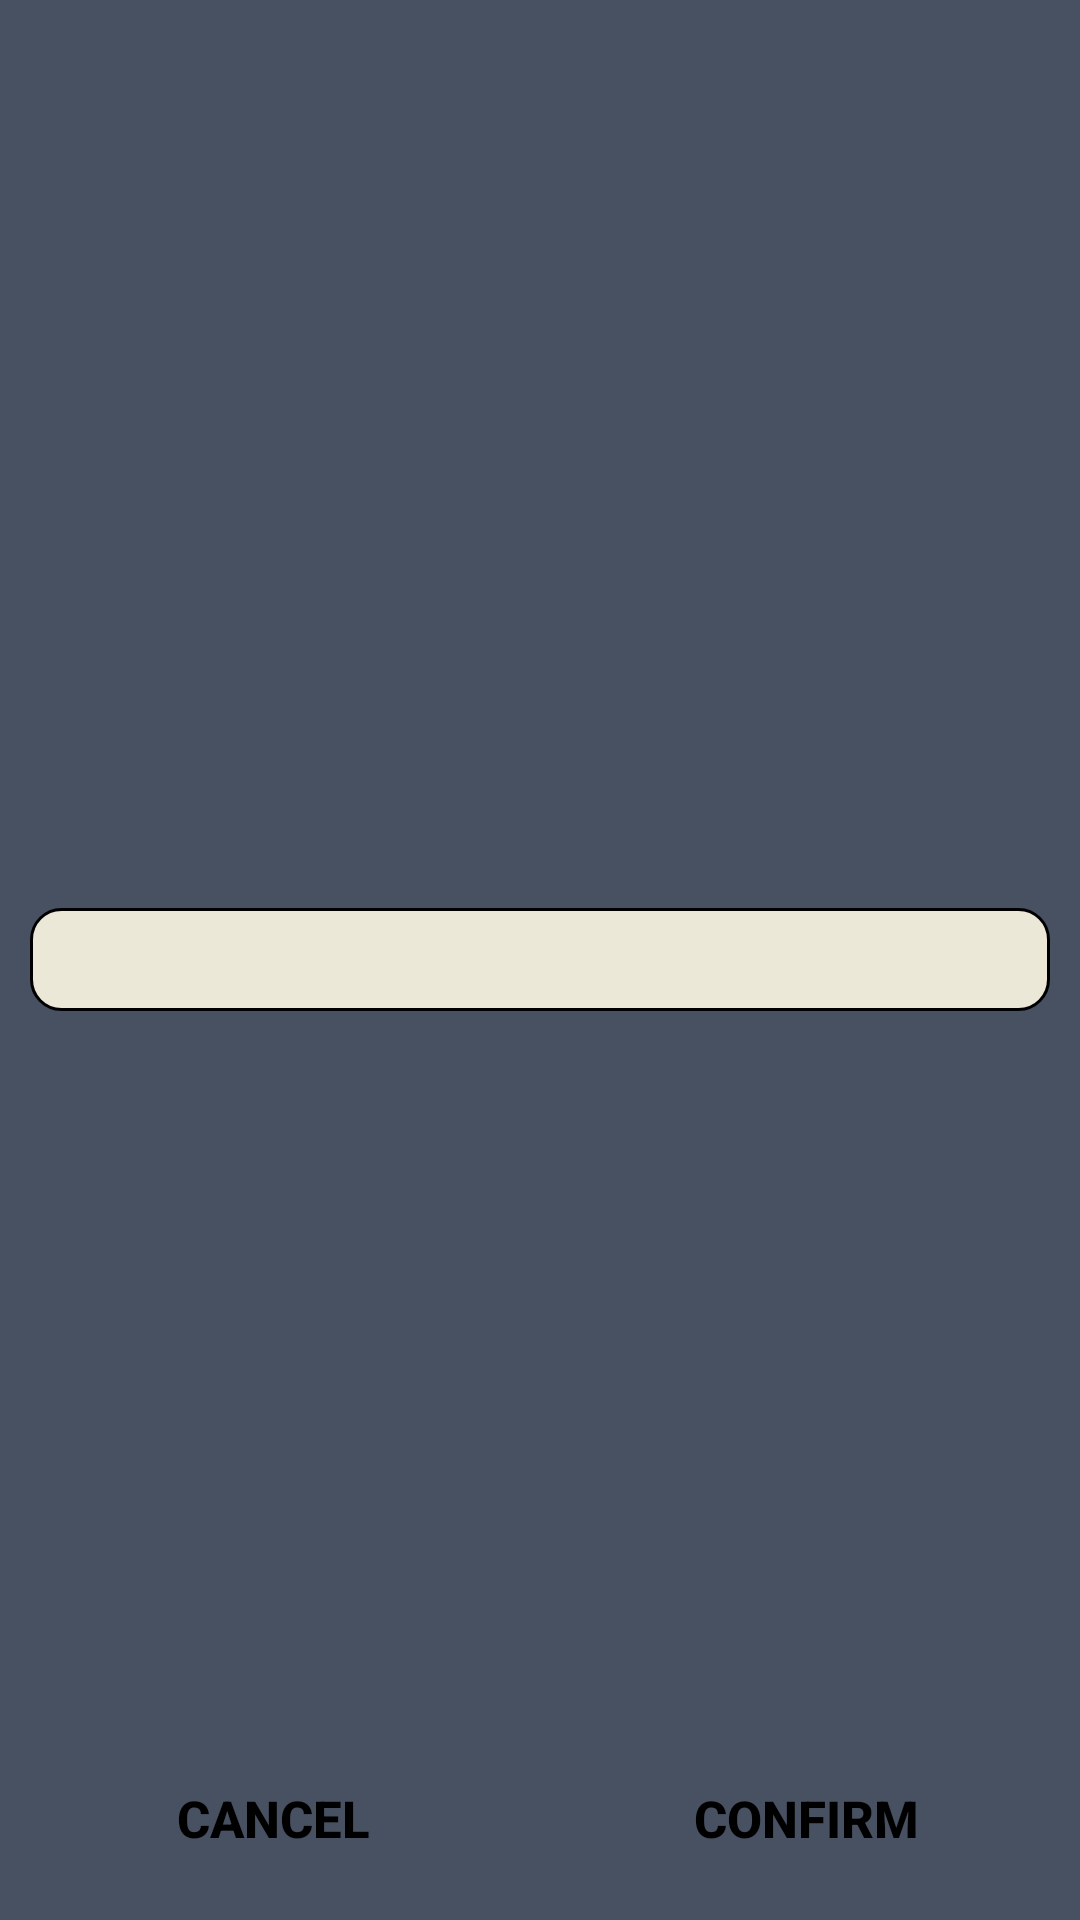

This screen was rendered from an Android layout file. Write that file and the resources it references.
<!-- AndroidManifest.xml: application theme Theme.UberApp_Tim18 -->
<!-- res/layout/panic_dialog.xml -->
<?xml version="1.0" encoding="utf-8"?>
<RelativeLayout xmlns:android="http://schemas.android.com/apk/res/android"
    android:layout_width="wrap_content"
    android:layout_height="wrap_content"
    android:background="@color/background">


    <LinearLayout
        android:id="@+id/panicReason"
        android:layout_width="match_parent"
        android:layout_height="wrap_content"
        android:layout_gravity="center"
        android:layout_margin="10dp"
        android:orientation="vertical"
        android:layout_centerInParent="true">

        <EditText
            android:id="@+id/text_area"
            android:layout_width="match_parent"
            android:layout_height="wrap_content"
            android:padding="5dp"
            android:background="@drawable/edit_text_background"
            android:inputType="textMultiLine" />

    </LinearLayout>

    <LinearLayout
        android:layout_width="match_parent"
        android:layout_height="wrap_content"
        android:layout_alignParentBottom="true"
        android:orientation="horizontal">

        <androidx.appcompat.widget.AppCompatButton
            android:id="@+id/cancel_button"
            android:layout_width="wrap_content"
            android:layout_height="wrap_content"
            android:layout_marginLeft="5dp"
            android:layout_marginRight="2.5dp"
            android:layout_marginBottom="10dp"
            android:layout_toRightOf="@+id/cancel_button"

            android:layout_weight="1"
            android:alpha="1"
            android:background="@drawable/button_cancel"
            android:text="@string/cancel"
            android:textColor="@color/black"
            android:textSize="17sp"
            android:textStyle="bold" />

        <androidx.appcompat.widget.AppCompatButton
            android:id="@+id/confirm_button"
            android:layout_width="wrap_content"
            android:layout_height="wrap_content"
            android:layout_alignParentLeft="true"
            android:layout_marginLeft="2.5dp"
            android:layout_marginRight="5dp"
            android:layout_weight="1"
            android:alpha="1"
            android:background="@drawable/button_shape"
            android:text="@string/confirm"
            android:textColor="@color/black"
            android:textSize="17sp"
            android:textStyle="bold" />
    </LinearLayout>

</RelativeLayout>
<!-- resources referenced by this layout -->
<resources>
  <color name="background">#485162</color>
  <color name="black">#FF000000</color>
  <!-- drawable edit_text_background (drawable) -->
  <?xml version="1.0" encoding="utf-8"?>
  <shape xmlns:android="http://schemas.android.com/apk/res/android">
      <solid android:color="@color/edit_text"/>
      <stroke android:width="1dp"/>
      <corners android:radius="10dp" />
  </shape>
  <string name="cancel">Cancel</string>
  <string name="confirm">Confirm</string>
  <style name="Theme.UberApp_Tim18" parent="Theme.AppCompat.DayNight.NoActionBar">
  
  
  
          <item name="colorOnPrimary">@color/white</item>
  
  
  
  
          
          <item name="android:statusBarColor">?attr/colorPrimaryVariant</item>
          
      </style>
  <color name="edit_text">#EBE8D7</color>
  <color name="white">#FFFFFFFF</color>
</resources>
